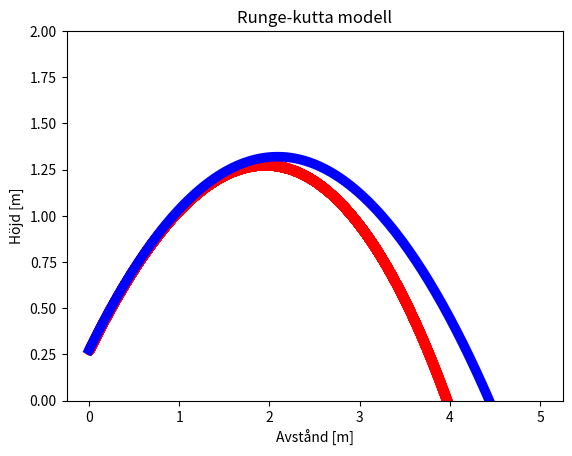

Generate this figure with matplotlib:
# -*- coding: utf-8 -*-
"""Gy-arbete.ipynb

Automatically generated by Colab.

Original file is located at
    https://colab.research.google.com/<link-removed>
"""

# Biblotek för matematik & grafer
import numpy as np
from matplotlib import pyplot as plt

# Variabler
c = 0.5
A = 0.00195
Densitet = 1.2
m = 0.0138
Vy = 4.53
Vx = 4.53
Vx2 = 4.53
x = 0
y = 0.275
h = 0.0001
k = 0.5 * A * c * Densitet
t = 0
end = 0

# FYSIK 2

# Funktion y av x
def y_fysik2(x_fysik2):
  return x_fysik2 - 4.91 * (x_fysik2/Vx2) ** 2 + 0.275

# Plotta fysik 2
plt.title("Fysik 2 modell")
plt.ylim(0, 2)
x_fysik2 = np.linspace(0, 5, 200)
plt.plot(x_fysik2, y_fysik2(x_fysik2), color="blue", linewidth=7)
plt.ylabel("Höjd [m]")
plt.xlabel("Avstånd [m]")
plt.show()

# RUNGE-KUTTA

# x & y listor
xlist = list()
ylist = list()

# Funktioner för x & y positioner
def Fx(Vx, t):
  return -k/m * Vx ** 2

def Fy(Vy, t):
  return -9.82 -k/m * Vy ** 2

# Runge-kutta lösning
while y > end:
  Kx1 = Fx(Vx, t)
  x1 = Vx + Kx1 * h/2
  Kx2 = Fx(x1, t+h/2)
  x2 = Vx + Kx2 * h/2
  Kx3 = Fx(x2, t+h/2)
  x3 = Vx + Kx3 * h
  Kx4 = Fx(x3, t+h)

  Ky1 = Fy(Vy, t)
  y1 = Vy + Ky1 * h/2
  Ky2 = Fy(y1, t+h/2)
  y2 = Vy + Ky2 * h/2
  Ky3 = Fy(y2, t+h/2)
  y3 = Vy + Ky3 * h
  Ky4 = Fy(y3, t+h)

  t = t + h

  Vx += h*(Kx1+2*Kx2+2*Kx3+Kx4)/6
  Vy += h*(Ky1+2*Ky2+2*Ky3+Ky4)/6

  x += Vx * h
  y += Vy * h

  xlist.append(x)
  ylist.append(y)

# Plotta Runge-kutta
plt.title("Runge-kutta modell")
plt.scatter(xlist, ylist, color="red", )
x = np.linspace(0, 7, 200)
plt.ylim(0, 2)
plt.ylabel("Höjd [m]")
plt.xlabel("Avstånd [m]")
plt.show()